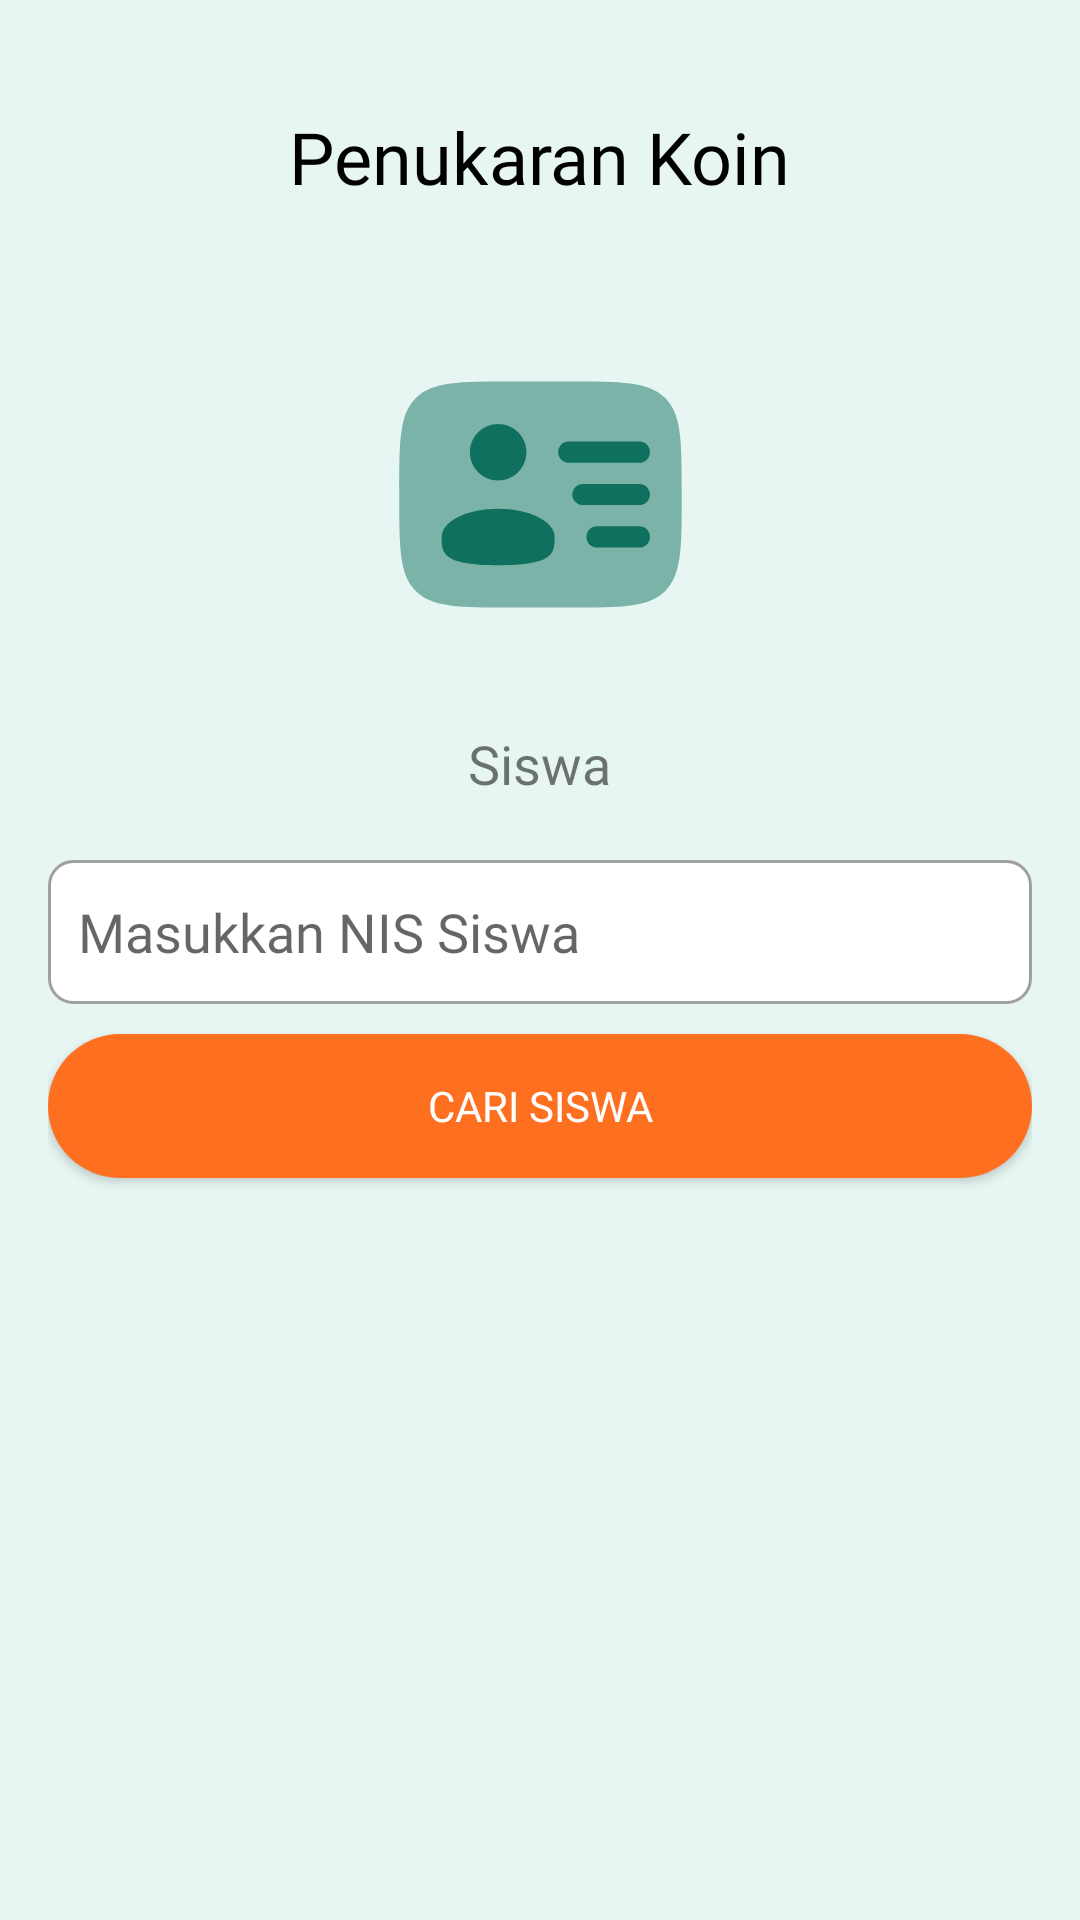

This screen was rendered from an Android layout file. Write that file and the resources it references.
<!-- AndroidManifest.xml: application theme Theme.SEHATI -->
<!-- res/layout/fragment_penukaran_koin.xml -->
<?xml version="1.0" encoding="utf-8"?>
<LinearLayout
    xmlns:android="http://schemas.android.com/apk/res/android"
    xmlns:app="http://schemas.android.com/apk/res-auto"
    android:layout_width="match_parent"
    android:layout_height="match_parent"
    android:orientation="vertical"
    android:background="#E7F6F2"
    android:padding="16dp">

    <TextView
        android:id="@+id/tvTitle"
        android:layout_width="wrap_content"
        android:layout_height="wrap_content"
        android:text="Penukaran Koin"
        android:textSize="24sp"
        android:textColor="#000000"
        android:fontFamily="@font/montserat_bold"
        android:layout_gravity="center"
        android:layout_marginTop="20dp"
        android:layout_marginBottom="20dp"/>

    <ImageView
        android:id="@+id/imageView"
        android:layout_width="128dp"
        android:layout_height="113dp"
        android:layout_gravity="center"
        android:layout_margin="20dp"
        android:src="@drawable/user_id_svgrepo_com"
        app:tint="@color/green"/>

    <TextView
        android:id="@+id/tvRole"
        android:layout_width="wrap_content"
        android:layout_height="wrap_content"
        android:layout_gravity="center"
        android:layout_marginTop="1dp"
        android:layout_marginBottom="10dp"
        android:fontFamily="@font/montserat_bold"
        android:text="Siswa"
        android:textSize="18sp"/>

    <EditText
        android:id="@+id/editTextNIS"
        android:layout_width="match_parent"
        android:layout_height="wrap_content"
        android:layout_marginTop="10dp"
        android:layout_marginBottom="10dp"
        android:background="@drawable/edit_text_background"
        android:hint="Masukkan NIS Siswa"
        android:inputType="text"
        android:minHeight="48dp"
        android:padding="10dp"
        android:textColor="#000000"
        android:fontFamily="@font/montserat_bold"/>

    <Button
        android:id="@+id/buttonSearch"
        android:layout_width="match_parent"
        android:layout_height="wrap_content"
        android:text="Cari Siswa"
        android:background="@drawable/btn_masuk"
        android:backgroundTint="@color/orange"
        android:textColor="#FFFFFF"
        android:fontFamily="@font/montserat_bold"
        android:layout_marginBottom="10dp"/>

    <TextView
        android:id="@+id/tvStudentName"
        android:layout_width="wrap_content"
        android:layout_height="wrap_content"
        android:text="Nama: -"
        android:textSize="16sp"
        android:textColor="#000000"
        android:fontFamily="@font/montserat_bold"
        android:layout_marginTop="10dp"
        android:layout_marginBottom="10dp"
        android:visibility="gone"/>

    <EditText
        android:id="@+id/editKoin"
        android:layout_width="match_parent"
        android:layout_height="wrap_content"
        android:layout_marginTop="10dp"
        android:layout_marginBottom="10dp"
        android:background="@drawable/edit_text_background"
        android:hint="Masukkan Jumlah Koin"
        android:inputType="number"
        android:minHeight="48dp"
        android:padding="10dp"
        android:textColor="#000000"
        android:fontFamily="@font/montserat_bold"
        android:visibility="gone"/>

    <Button
        android:id="@+id/buttonExchange"
        android:layout_width="match_parent"
        android:layout_height="wrap_content"
        android:text="Tukar Koin"
        android:background="@drawable/btn_masuk"
        android:backgroundTint="@color/orange"
        android:textColor="#FFFFFF"
        android:fontFamily="@font/montserat_bold"
        android:layout_marginTop="10dp"
        android:visibility="gone"/>

</LinearLayout>
<!-- resources referenced by this layout -->
<resources>
  <color name="green">#0F705D</color>
  <color name="orange">#FF6F20</color>
  <!-- drawable btn_masuk (drawable) -->
  <?xml version="1.0" encoding="utf-8"?>
  <shape xmlns:android="http://schemas.android.com/apk/res/android"
      android:shape="rectangle">
      <corners android:radius="50dp" /> 
      <solid android:color="@color/green" /> 
  </shape>
  <!-- drawable edit_text_background (drawable) -->
  <?xml version="1.0" encoding="utf-8"?>
  <shape xmlns:android="http://schemas.android.com/apk/res/android">
      <solid android:color="#FFFFFF"/>
      <corners android:radius="8dp"/>
      <stroke android:width="1dp" android:color="#A0A0A0"/>
  </shape>
  <!-- drawable user_id_svgrepo_com (drawable) -->
  <vector xmlns:android="http://schemas.android.com/apk/res/android" android:height="100dp" android:viewportHeight="24" android:viewportWidth="24" android:width="100dp">
        
      <path android:fillAlpha="0.5" android:fillColor="#1C274C" android:pathData="M14,4H10C6.229,4 4.343,4 3.172,5.172C2,6.343 2,8.229 2,12C2,15.771 2,17.657 3.172,18.828C4.343,20 6.229,20 10,20H14C17.771,20 19.657,20 20.828,18.828C22,17.657 22,15.771 22,12C22,8.229 22,6.343 20.828,5.172C19.657,4 17.771,4 14,4Z" android:strokeAlpha="0.5"/>
        
      <path android:fillColor="#1C274C" android:pathData="M13.25,9C13.25,8.586 13.586,8.25 14,8.25H19C19.414,8.25 19.75,8.586 19.75,9C19.75,9.414 19.414,9.75 19,9.75H14C13.586,9.75 13.25,9.414 13.25,9Z"/>
        
      <path android:fillColor="#1C274C" android:pathData="M14.25,12C14.25,11.586 14.586,11.25 15,11.25H19C19.414,11.25 19.75,11.586 19.75,12C19.75,12.414 19.414,12.75 19,12.75H15C14.586,12.75 14.25,12.414 14.25,12Z"/>
        
      <path android:fillColor="#1C274C" android:pathData="M15.25,15C15.25,14.586 15.586,14.25 16,14.25H19C19.414,14.25 19.75,14.586 19.75,15C19.75,15.414 19.414,15.75 19,15.75H16C15.586,15.75 15.25,15.414 15.25,15Z"/>
        
      <path android:fillColor="#1C274C" android:pathData="M9,11C10.105,11 11,10.105 11,9C11,7.895 10.105,7 9,7C7.895,7 7,7.895 7,9C7,10.105 7.895,11 9,11Z"/>
        
      <path android:fillColor="#1C274C" android:pathData="M9,17C13,17 13,16.105 13,15C13,13.895 11.209,13 9,13C6.791,13 5,13.895 5,15C5,16.105 5,17 9,17Z"/>
      
  </vector>
  <style name="Theme.SEHATI" parent="Theme.MaterialComponents.DayNight.DarkActionBar">
          
          <item name="colorPrimary">@color/green</item>
          <item name="colorPrimaryVariant">@color/purple_700</item>
          <item name="colorOnPrimary">@color/white</item>
          
          <item name="colorSecondary">@color/teal_200</item>
          <item name="colorSecondaryVariant">@color/teal_700</item>
          <item name="colorOnSecondary">@color/black</item>
          
          <item name="android:statusBarColor">?attr/colorPrimaryVariant</item>
          
      </style>
  <color name="purple_700">#FF3700B3</color>
  <color name="white">#FFFFFFFF</color>
  <color name="teal_200">#FF03DAC5</color>
  <color name="teal_700">#FF018786</color>
  <color name="black">#FF000000</color>
</resources>
